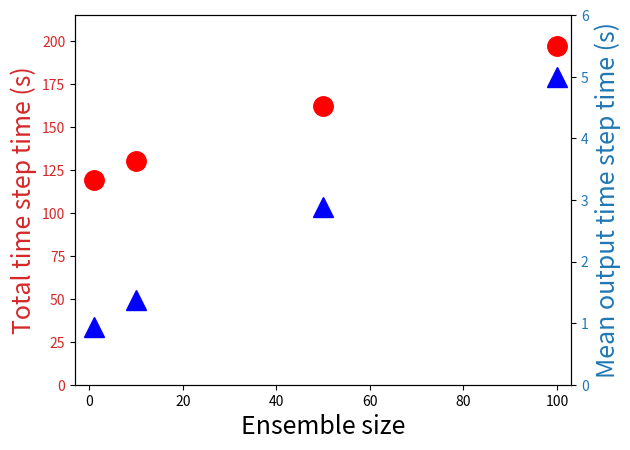

The script that saved this image:
#!/usr/bin/env python

import matplotlib.pyplot as plt

xvals = [1,10,50, 100]
yvals1 = [119,130,162,197]
yvals2 = [0.94,1.38,2.88,5]

fig, ax1 = plt.subplots()

color = 'tab:red'
ax1.set_xlabel('Ensemble size', fontsize=18)
ax1.set_ylabel('Total time step time (s)', fontsize=18, color=color)
ax1.plot(xvals, yvals1, 'ro', markersize=14)
ax1.axis([-3, 103, 0, 215])
ax1.tick_params(axis='y', labelcolor=color)


ax2 = ax1.twinx()

color = 'tab:blue'
ax2.set_ylabel('Mean output time step time (s)', fontsize=18,color=color)
ax2.axis([-3, 103, 0, 6])
ax2.plot(xvals, yvals2, 'b^', markersize=14)
ax2.tick_params(axis='y', labelcolor=color)


plt.savefig('ens-n96.pdf')
plt.show()
